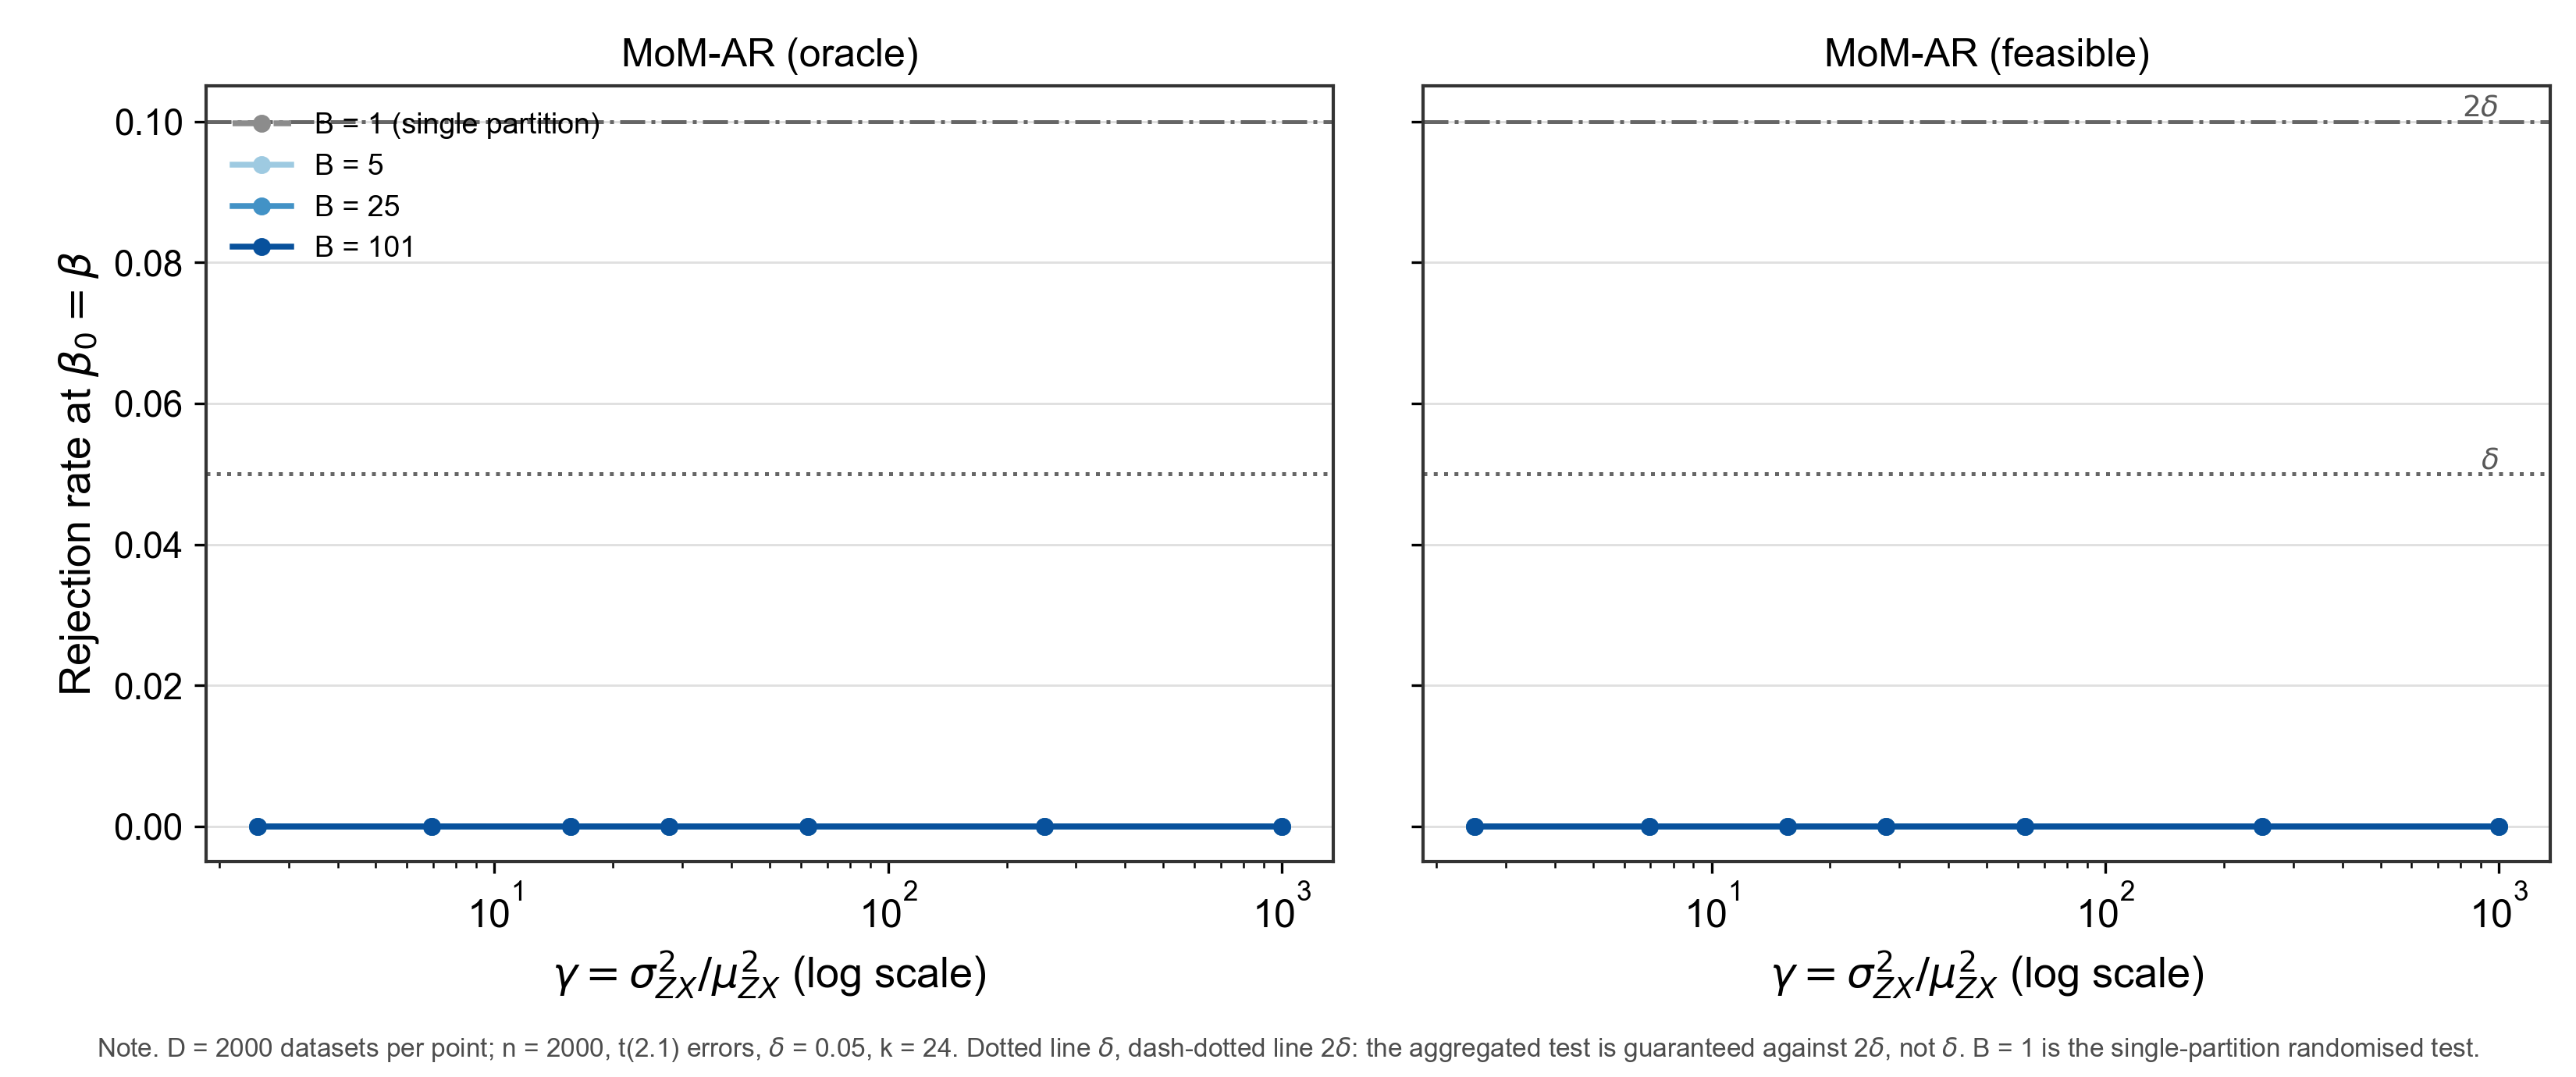

Data behind this chart, as committed beside it:
mu, gamma, test, B, size
1.0, 2.5, MoM-AR (oracle), 1, 0.0
1.0, 2.5, MoM-AR (oracle), 5, 0.0
1.0, 2.5, MoM-AR (oracle), 25, 0.0
1.0, 2.5, MoM-AR (oracle), 101, 0.0
1.0, 2.5, MoM-AR (feasible), 1, 0.0
1.0, 2.5, MoM-AR (feasible), 5, 0.0
1.0, 2.5, MoM-AR (feasible), 25, 0.0
1.0, 2.5, MoM-AR (feasible), 101, 0.0
0.6, 6.944, MoM-AR (oracle), 1, 0.0
0.6, 6.944, MoM-AR (oracle), 5, 0.0
0.6, 6.944, MoM-AR (oracle), 25, 0.0
0.6, 6.944, MoM-AR (oracle), 101, 0.0
0.6, 6.944, MoM-AR (feasible), 1, 0.0
0.6, 6.944, MoM-AR (feasible), 5, 0.0
0.6, 6.944, MoM-AR (feasible), 25, 0.0
0.6, 6.944, MoM-AR (feasible), 101, 0.0
0.4, 15.62, MoM-AR (oracle), 1, 0.0
0.4, 15.62, MoM-AR (oracle), 5, 0.0
0.4, 15.62, MoM-AR (oracle), 25, 0.0
0.4, 15.62, MoM-AR (oracle), 101, 0.0
0.4, 15.62, MoM-AR (feasible), 1, 0.0
0.4, 15.62, MoM-AR (feasible), 5, 0.0
0.4, 15.62, MoM-AR (feasible), 25, 0.0
0.4, 15.62, MoM-AR (feasible), 101, 0.0
0.3, 27.78, MoM-AR (oracle), 1, 0.0
0.3, 27.78, MoM-AR (oracle), 5, 0.0
0.3, 27.78, MoM-AR (oracle), 25, 0.0
0.3, 27.78, MoM-AR (oracle), 101, 0.0
0.3, 27.78, MoM-AR (feasible), 1, 0.0
0.3, 27.78, MoM-AR (feasible), 5, 0.0
0.3, 27.78, MoM-AR (feasible), 25, 0.0
0.3, 27.78, MoM-AR (feasible), 101, 0.0
0.2, 62.5, MoM-AR (oracle), 1, 0.0
0.2, 62.5, MoM-AR (oracle), 5, 0.0
0.2, 62.5, MoM-AR (oracle), 25, 0.0
0.2, 62.5, MoM-AR (oracle), 101, 0.0
0.2, 62.5, MoM-AR (feasible), 1, 0.0
0.2, 62.5, MoM-AR (feasible), 5, 0.0
0.2, 62.5, MoM-AR (feasible), 25, 0.0
0.2, 62.5, MoM-AR (feasible), 101, 0.0
0.1, 250, MoM-AR (oracle), 1, 0.0
0.1, 250, MoM-AR (oracle), 5, 0.0
0.1, 250, MoM-AR (oracle), 25, 0.0
0.1, 250, MoM-AR (oracle), 101, 0.0
0.1, 250, MoM-AR (feasible), 1, 0.0
0.1, 250, MoM-AR (feasible), 5, 0.0
0.1, 250, MoM-AR (feasible), 25, 0.0
0.1, 250, MoM-AR (feasible), 101, 0.0
0.05, 1000, MoM-AR (oracle), 1, 0.0
0.05, 1000, MoM-AR (oracle), 5, 0.0
0.05, 1000, MoM-AR (oracle), 25, 0.0
0.05, 1000, MoM-AR (oracle), 101, 0.0
0.05, 1000, MoM-AR (feasible), 1, 0.0
0.05, 1000, MoM-AR (feasible), 5, 0.0
0.05, 1000, MoM-AR (feasible), 25, 0.0
0.05, 1000, MoM-AR (feasible), 101, 0.0
